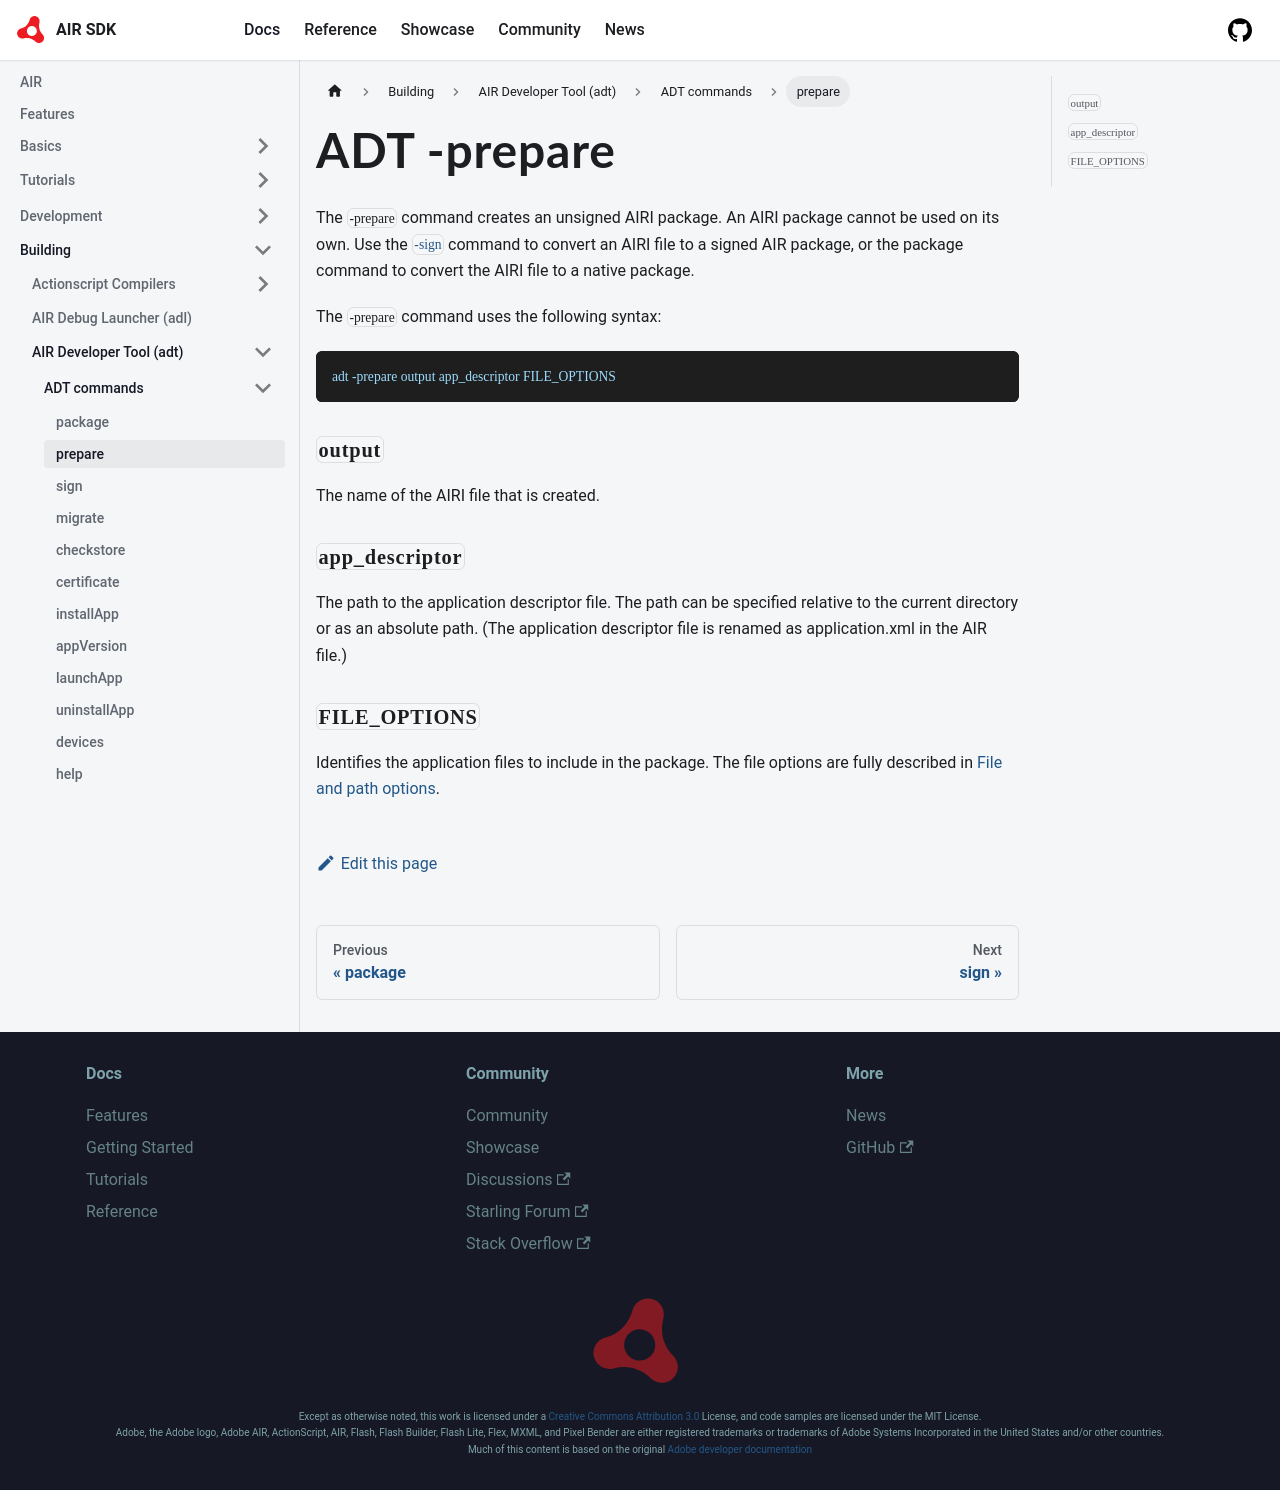

repository: airsdk/airsdk.dev · page: docs/building/air-developer-tool/commands/prepare.html · generator: docusaurus

---
title: ADT -prepare
sidebar_label: prepare
sidebar_position: 2
---

The `-prepare` command creates an unsigned AIRI package. An AIRI package cannot be used on its own. Use the [`-sign`](sign.md) command to convert an AIRI file to a signed AIR package, or the package command to convert the AIRI file to a native package.

The `-prepare` command uses the following syntax:

```
adt -prepare output app_descriptor FILE_OPTIONS 
```

### `output`

The name of the AIRI file that is created.

### `app_descriptor`

The path to the application descriptor file. The path can be specified relative to the current directory or as an absolute path. (The application descriptor file is renamed as application.xml in the AIR file.)

### `FILE_OPTIONS`

Identifies the application files to include in the package. The file options are fully described in [File and path options](../option-sets/file-and-path-options.md).
